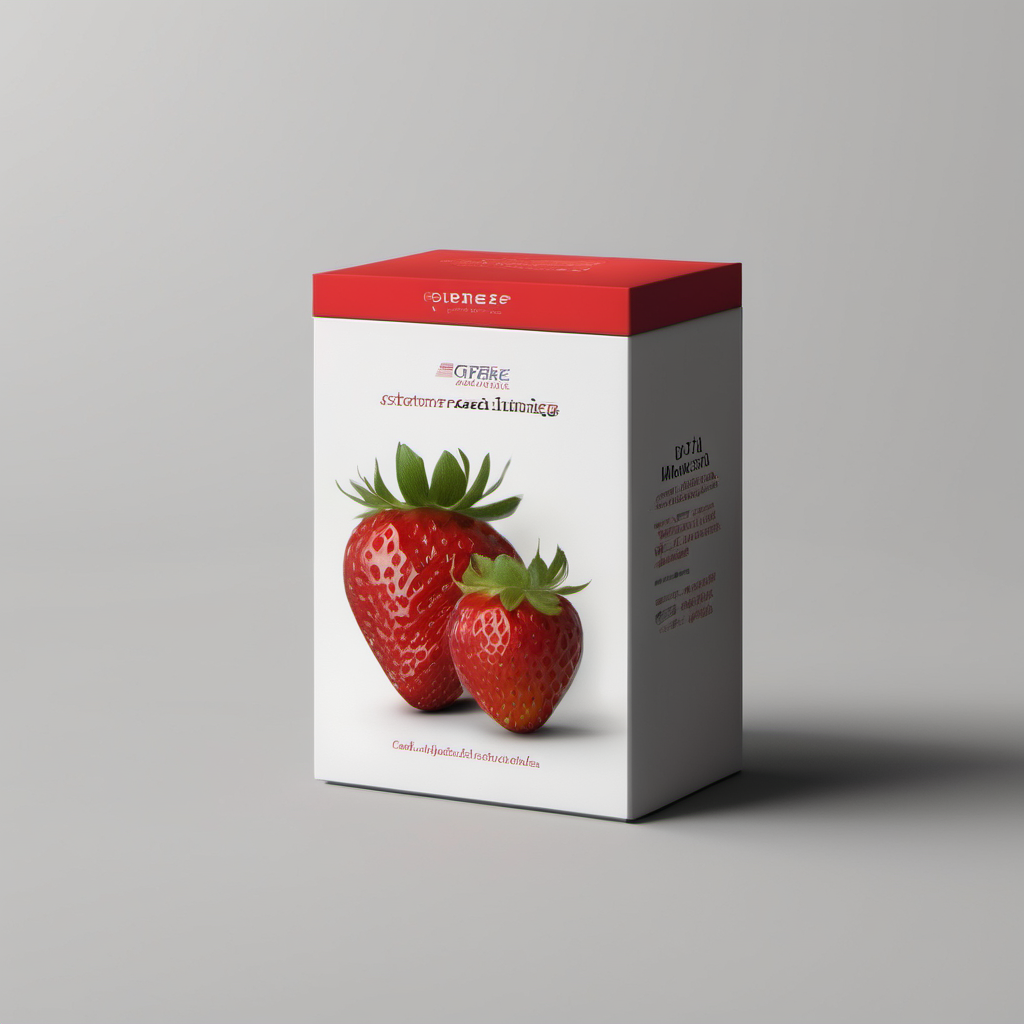
Generation parameters embedded in this image by AUTOMATIC1111 Stable Diffusion web UI or a fork of it (Forge, ...) (PNG 'parameters' text chunk):
Create a high-resolution image of a single, centrally-located [little strawberry packaging] with a sizable and bold presence in the frame. The object should be designed with a minimalist and modern aesthetic, featuring a vibrant color that starkly contrasts against a monochromatic background. If the background is light, such as white, the object should be a rich and vivid hue that stands out distinctly. There should be no additional objects or elements in the frame to maintain focus on the target object. The object should be scaled to occupy a significant portion of the image, ensuring ease of detail extraction. Apply even and bright lighting to enhance the object’s visibility without casting any intricate shadows or reflections that could hinder the 3D extraction process by 2D software
Steps: 20, Sampler: DPM++ 2M Karras, CFG scale: 7, Seed: 3893860181, Size: 1024x1024, Model hash: 31e35c80fc, Model: sd_xl_base_1.0, Version: v1.6.1